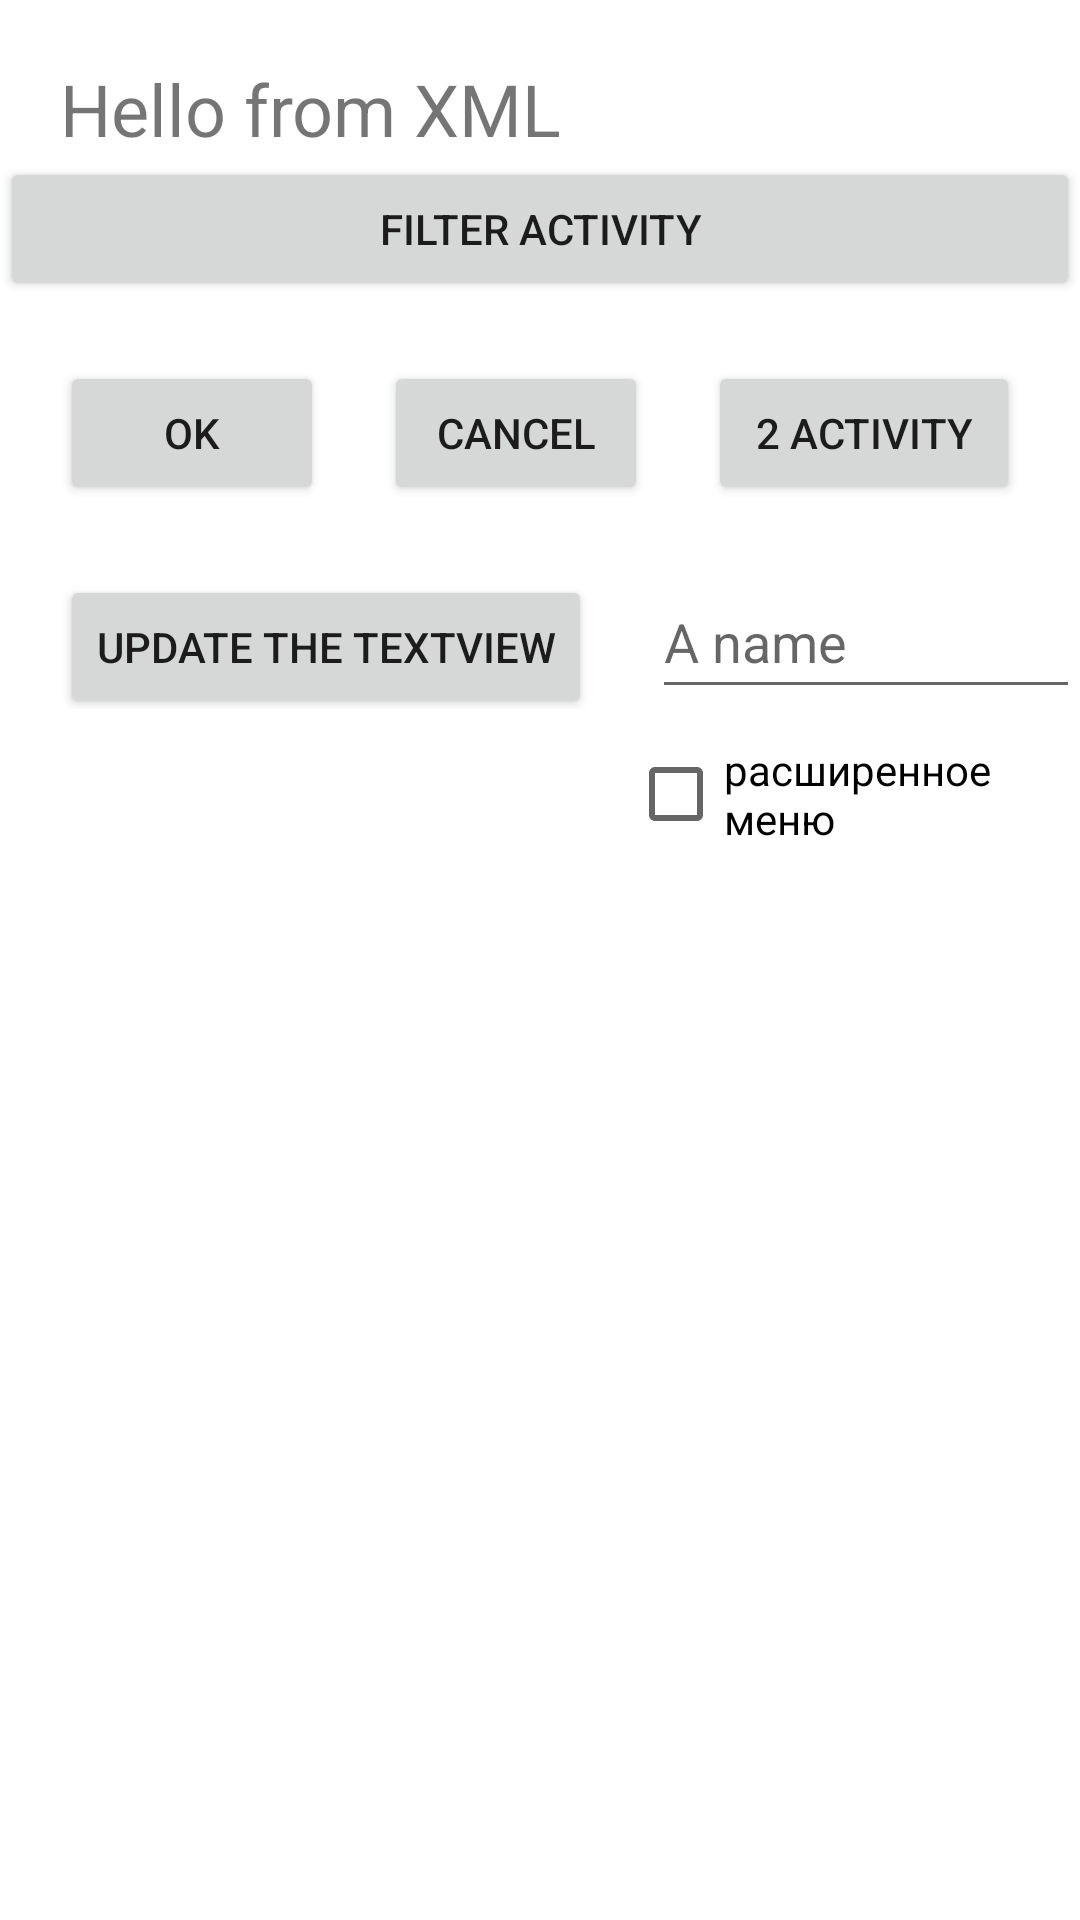

Produce the Android XML layout that renders to this screen, including the resource entries it uses.
<!-- AndroidManifest.xml: application theme Theme.Kotlinlabs -->
<!-- res/layout/activity_main.xml -->
<?xml version="1.0" encoding="utf-8"?>
<LinearLayout xmlns:android="http://schemas.android.com/apk/res/android"
    xmlns:app="http://schemas.android.com/apk/res-auto"
    xmlns:tools="http://schemas.android.com/tools"
    android:layout_width="match_parent"
    android:layout_height="wrap_content"
    android:orientation="vertical"
    tools:context=".MainActivity"
    tools:ignore="MissingClass">

    <TextView
        android:id="@+id/mainTextview"
        android:layout_width="wrap_content"
        android:layout_height="wrap_content"
        android:layout_marginLeft="20dp"
        android:layout_marginTop="20dp"
        android:text="@string/greetings"
        android:textSize="24sp"
        app:layout_constraintBottom_toBottomOf="parent"
        app:layout_constraintEnd_toEndOf="parent"
        app:layout_constraintStart_toStartOf="parent"
        app:layout_constraintTop_toTopOf="parent" />

    <Button
        android:id="@+id/btnFilter"
        android:layout_width="match_parent"
        android:layout_height="wrap_content"
        android:layout_weight="0"
        android:text="filter activity" />

    <LinearLayout
        android:layout_width="match_parent"
        android:layout_height="wrap_content"
        android:orientation="horizontal">

        <Button
            android:id="@+id/btnOk"
            android:layout_width="wrap_content"
            android:layout_height="wrap_content"
            android:layout_marginStart="20dp"
            android:layout_marginLeft="20dp"
            android:layout_marginTop="20dp"
            android:text="Ok" />

        <Button
            android:id="@+id/btnCancel"
            android:layout_width="wrap_content"
            android:layout_height="wrap_content"
            android:layout_marginStart="20dp"
            android:layout_marginLeft="20dp"
            android:layout_marginTop="20dp"
            android:text="cancel" />

        <Button
            android:id="@+id/SecondActivityBtn"
            android:layout_width="wrap_content"
            android:layout_height="wrap_content"
            android:layout_marginLeft="20dp"
            android:layout_marginTop="20dp"
            android:layout_marginRight="20dp"
            android:layout_weight="1"
            android:text="2 activity" />

    </LinearLayout>

    <LinearLayout
        android:layout_width="match_parent"
        android:layout_height="wrap_content"
        android:orientation="horizontal">

        <Button
            android:id="@+id/button"
            android:layout_width="wrap_content"
            android:layout_height="wrap_content"
            android:layout_marginStart="20dp"
            android:layout_marginLeft="20dp"
            android:layout_marginTop="20dp"
            android:text="@string/button" />

        <EditText
            android:id="@+id/mainEditText"
            android:layout_width="wrap_content"
            android:layout_height="wrap_content"
            android:layout_marginStart="20dp"
            android:layout_marginLeft="20dp"
            android:layout_marginTop="20dp"
            android:layout_weight="1"
            android:ems="10"
            android:hint="@string/hint"
            android:inputType="textPersonName"
            android:minHeight="48dp" />

    </LinearLayout>

    <LinearLayout
        android:layout_width="match_parent"
        android:layout_height="wrap_content"
        android:orientation="horizontal">

        <TextView
            android:id="@+id/textView"
            android:layout_width="wrap_content"
            android:layout_height="wrap_content"
            android:layout_marginLeft="20dp"
            android:layout_weight="1"
            android:width="200dp"
            android:textSize="24sp"
            android:textStyle="bold" />

        <CheckBox
            android:id="@+id/chbExtMenu"
            android:layout_width="wrap_content"
            android:layout_height="wrap_content"
            android:layout_weight="1"
            android:text="расширенное меню" />

    </LinearLayout>

    <ListView
        android:id="@+id/mainListview"
        android:layout_width="match_parent"
        android:layout_height="0dp"
        android:layout_marginTop="20dp"
        android:layout_weight="1" />

</LinearLayout>
<!-- resources referenced by this layout -->
<resources>
  <string name="button">Update The TextView</string>
  <string name="greetings">Hello from XML</string>
  <string name="hint">A name</string>
  <style name="Theme.Kotlinlabs" parent="Theme.MaterialComponents.DayNight.DarkActionBar">
          
          <item name="colorPrimary">@color/purple_500</item>
          <item name="colorPrimaryVariant">@color/purple_700</item>
          <item name="colorOnPrimary">@color/white</item>
          
          <item name="colorSecondary">@color/teal_200</item>
          <item name="colorSecondaryVariant">@color/teal_700</item>
          <item name="colorOnSecondary">@color/black</item>
          
          <item name="android:statusBarColor" tools:targetApi="l">?attr/colorPrimaryVariant</item>
          
      </style>
  <!-- not gathered from this repository: default colours our renderer supplied (Android Studio template values) -->
  <color name="purple_500">#FF6200EE</color>
  <color name="purple_700">#FF3700B3</color>
  <color name="teal_200">#FF03DAC5</color>
  <color name="teal_700">#FF018786</color>
  <color name="black">#FF000000</color>
  <color name="white">#FFFFFFFF</color>
</resources>
